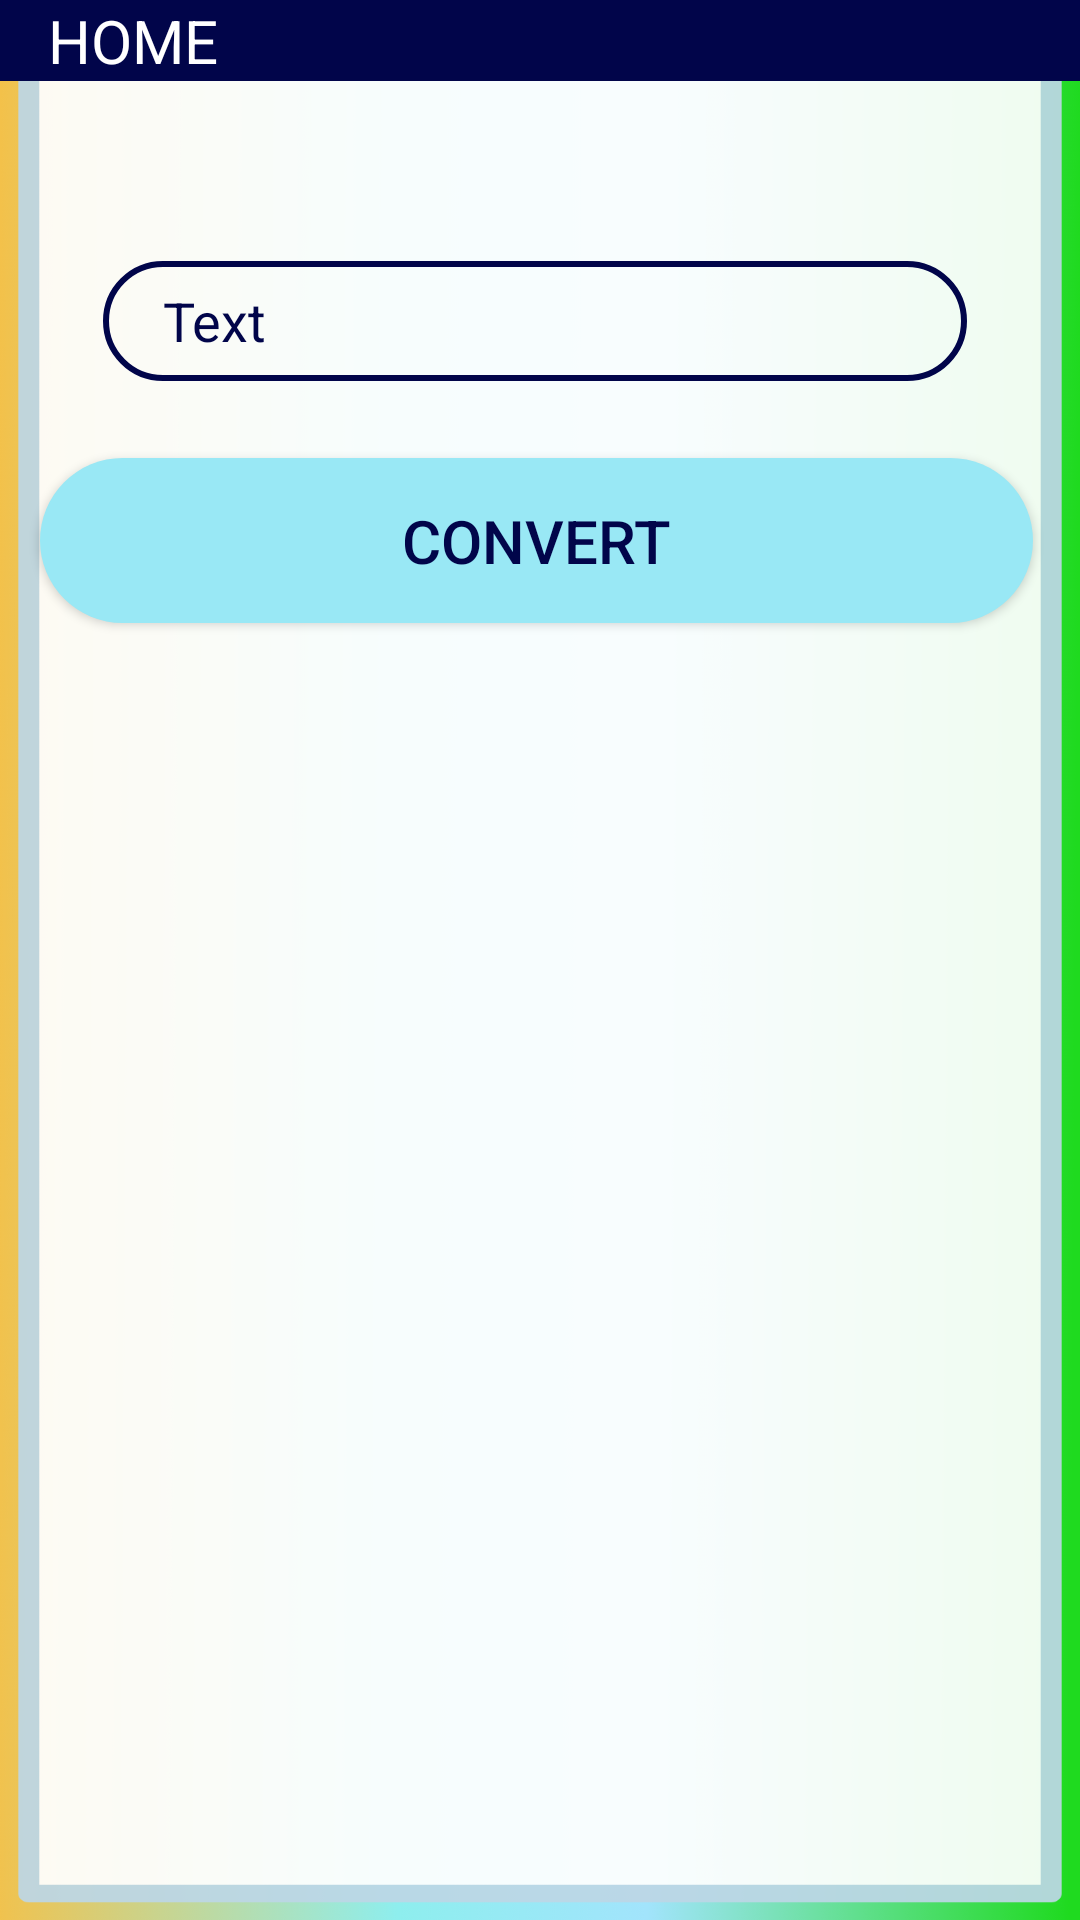

This screen was rendered from an Android layout file. Write that file and the resources it references.
<!-- AndroidManifest.xml: application theme Theme.TIP -->
<!-- res/layout/activity_text_to_gesture.xml -->
<?xml version="1.0" encoding="utf-8"?>
<androidx.constraintlayout.widget.ConstraintLayout xmlns:android="http://schemas.android.com/apk/res/android"
    xmlns:app="http://schemas.android.com/apk/res-auto"
    xmlns:tools="http://schemas.android.com/tools"
    android:layout_width="match_parent"
    android:layout_height="match_parent"
    tools:context=".textToGesture">
    <include
        android:id="@+id/include"
        layout="@layout/toolbar"
        tools:layout_editor_absoluteX="0dp"
        tools:layout_editor_absoluteY="0dp" />

    <EditText
        android:id="@+id/ttog_text"
        android:layout_width="0dp"
        android:layout_height="40dp"
        android:background="@drawable/vie_bg"
        android:hint="Text"
        android:inputType="text"
        android:paddingLeft="20dp"
        android:textColor="@color/dark_blue"
        android:textColorHint="@color/dark_blue"
        app:layout_constraintBottom_toBottomOf="parent"
        app:layout_constraintEnd_toEndOf="parent"
        app:layout_constraintHorizontal_bias="0.475"
        app:layout_constraintStart_toStartOf="parent"
        app:layout_constraintTop_toTopOf="parent"
        app:layout_constraintVertical_bias="0.145"
        app:layout_constraintWidth_percent=".8" />


    <ImageView
        android:id="@+id/image_ttog"
        android:layout_width="254dp"
        android:layout_height="360dp"
        app:layout_constraintBottom_toBottomOf="parent"
        app:layout_constraintEnd_toEndOf="parent"
        app:layout_constraintStart_toStartOf="parent"
        app:layout_constraintTop_toTopOf="parent"
        app:layout_constraintVertical_bias="0.671" />

    <Button
        android:id="@+id/login_btn_dash"
        android:layout_width="331dp"
        android:layout_height="55dp"
        android:background="@drawable/gradient_btn"
        android:elevation="5dp"
        android:text="Convert"
        android:textColor="@color/dark_blue"
        android:textSize="20sp"
        app:layout_constraintBottom_toBottomOf="parent"
        app:layout_constraintEnd_toEndOf="parent"
        app:layout_constraintHorizontal_bias="0.462"
        app:layout_constraintStart_toStartOf="parent"
        app:layout_constraintTop_toTopOf="parent"
        app:layout_constraintVertical_bias="0.261" />


</androidx.constraintlayout.widget.ConstraintLayout>
<!-- res/layout/toolbar.xml (included above) -->
<?xml version="1.0" encoding="utf-8"?>
<RelativeLayout xmlns:android="http://schemas.android.com/apk/res/android"
    android:layout_width="match_parent"
    android:layout_height="match_parent"
    android:background="@drawable/login">
    <RelativeLayout
        android:background="@color/dark_blue"
        android:layout_width="match_parent"
        android:layout_height="wrap_content">
    <ImageView
        android:id="@+id/left_icon"
        android:layout_centerVertical="true"
        android:src="@drawable/ic_baseline_arrow_back_24"
        android:layout_width="wrap_content"
        android:layout_height="wrap_content"/>
    <TextView
        android:id="@+id/home_text"
        android:layout_marginStart="16dp"
        android:layout_toEndOf="@+id/left_icon"
        android:textColor="@color/white"
        android:layout_centerVertical="true"
        android:textSize="20sp"
        android:text="HOME"
        android:layout_width="wrap_content"
        android:layout_height="wrap_content"
        android:layout_marginLeft="16dp"
        android:layout_toRightOf="@+id/left_icon" />

    <ImageView
        android:id="@+id/logout"
        android:layout_width="wrap_content"
        android:layout_height="wrap_content"
        android:layout_alignParentEnd="true"
        android:layout_centerVertical="true"
        android:src="@drawable/ic_baseline_power_settings_new_24"
        android:layout_alignParentRight="true"
        android:onClick="logout"/>

    </RelativeLayout>

</RelativeLayout>
<!-- resources referenced by this layout -->
<resources>
  <color name="dark_blue">#FF01054A</color>
  <color name="white">#FFFFFFFF</color>
  <!-- drawable gradient_btn (drawable) -->
  <?xml version="1.0" encoding="utf-8"?>
  <shape xmlns:android="http://schemas.android.com/apk/res/android">
  <solid android:color="#FF99E8F5"/>
      <corners android:radius="50dp"/>
  </shape>
  <!-- drawable login: png bitmap (drawable-hdpi, 85606 bytes) -->
  <!-- drawable vie_bg (drawable) -->
  <?xml version="1.0" encoding="utf-8"?>
  <shape xmlns:android="http://schemas.android.com/apk/res/android">
  <corners android:radius="20dp">
  </corners>
  
      <stroke android:width="2dp"
  
          android:color="@color/dark_blue"/>
  
  </shape>
  <style name="Theme.TIP" parent="Theme.AppCompat.Light.NoActionBar">
          
  
          
          <item name="android:statusBarColor" tools:targetApi="l">?attr/colorPrimaryVariant</item>
          
  
  
  
      </style>
</resources>
